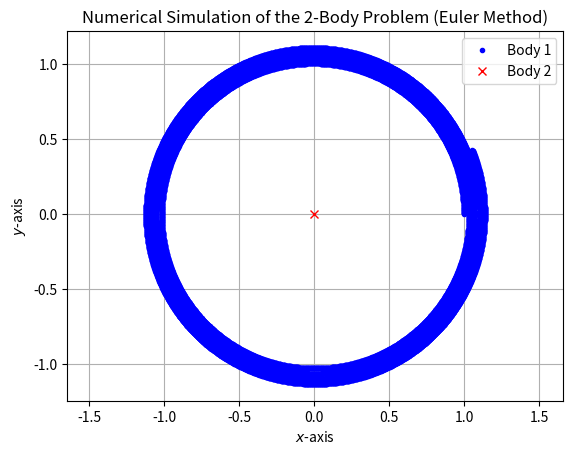

This chart was generated by the following Python code: (Note: this script raises an exception after producing the figure.)
# -*- coding: utf-8 -*-
"""
Introduction to Computational Physics
- Exercise 02:  Numerical Simulation of the Two-Body Problem
                and Error Analysis of the Euler Scheme
- Group: Simon Groß-Bölting, Lorenz Vogel, Sebastian Willenberg
"""

import numpy as np
import matplotlib.pyplot as plt


class Body:
    def __init__(self,mass,position,velocity):
        self.mass = mass            # mass of the body
        self.position = position    # inital position vector
        self.velocity = velocity    # inital velocity vector


def two_body_problem(body1,body2,G,R0,dt,N):
    ''' Numerical Simulation of the Two-Body Problem
        Input:  gravitational constant G
                length scale R0
                time steps dt
                number of time steps N '''
    M = body1.mass+body2.mass   # total mass
    V0 = (G*M/R0)**0.5          # velocity scale
    T0 = (R0**3/(G*M))**0.5     # time scale
    h = dt/(R0**3/(G*M))**1.5

    s = np.zeros((int(N),3)); s[0] = (body1.position-body2.position)/R0
    w = np.zeros((int(N),3)); w[0] = (body1.velocity-body2.velocity)/V0

    for i in range(1,int(N)):
        s[i] = s[i-1]+w[i-1]*h
        w[i] = w[i-1]-(s[i-1]/np.linalg.norm(s[i-1])**3)*h

    return (s,w)


v0 = np.sqrt(1*2/1)
body1 = Body(1, np.array([1.0,0.0,0.0]), np.array([0.0,v0,0.0]))
body2 = Body(1, np.array([0.0,0.0,0.0]), np.array([0.0,0.0,0.0]))
s, w = two_body_problem(body1, body2, 1, 1, 1e-3, 1e4)



# Plot the orbits
fig, ax = plt.subplots()
ax.plot(s[:,0], s[:,1], 'b.', label='Body 1')
ax.plot([0],[0], 'rx', label='Body 2')
ax.set_title(r'Numerical Simulation of the 2-Body Problem (Euler Method)')
ax.set_xlabel(r'$x$-axis'); ax.set_ylabel(r'$y$-axis')
ax.grid(); ax.legend(loc='best'); ax.axis('equal')
fig.savefig('figures/Two-Body-Problem.pdf', format='pdf')
plt.show(); plt.clf(); plt.close()
